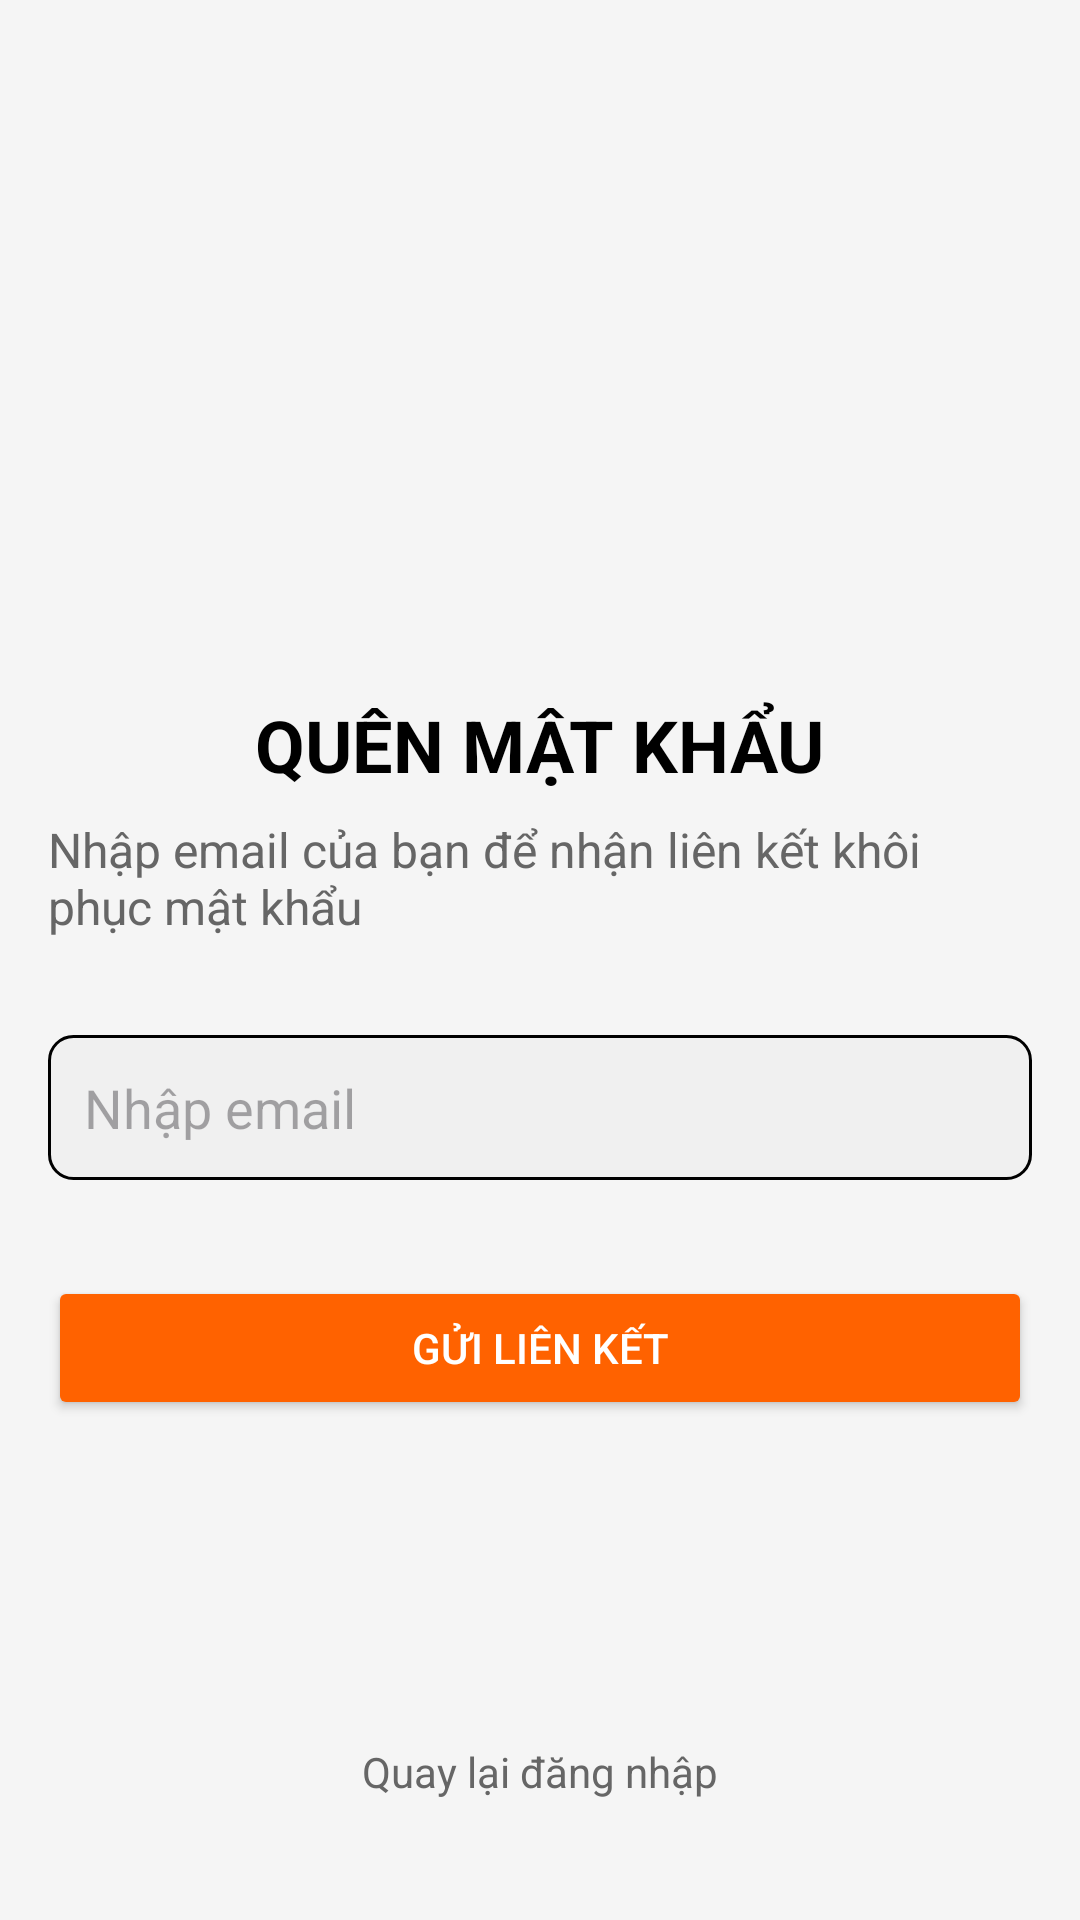

Produce the Android XML layout that renders to this screen, including the resource entries it uses.
<!-- AndroidManifest.xml: application theme Theme.UDQLNhaHangOrderZone -->
<!-- res/layout/tt_activity_forgotpasssword.xml -->
<?xml version="1.0" encoding="utf-8"?>
<LinearLayout xmlns:android="http://schemas.android.com/apk/res/android"
    xmlns:app="http://schemas.android.com/apk/res-auto"
    android:layout_width="match_parent"
    android:layout_height="match_parent"
    android:orientation="vertical"
    android:padding="16dp"
    android:background="#F5F5F5">

    
    <LinearLayout
        android:layout_width="match_parent"
        android:layout_height="wrap_content"
        android:gravity="center"
        android:layout_marginBottom="16dp">
        <ImageView
            android:layout_width="250dp"
            android:layout_height="200dp"
            android:src="@drawable/ic_logo"
            android:layout_gravity="center" />
    </LinearLayout>

    
    <LinearLayout
        android:layout_width="match_parent"
        android:layout_height="wrap_content"
        android:orientation="vertical"
        android:gravity="center"
        android:layout_marginBottom="32dp">
        <TextView
            android:layout_width="wrap_content"
            android:layout_height="wrap_content"
            android:text="QUÊN MẬT KHẨU"
            android:textSize="24sp"
            android:textStyle="bold"
            android:textColor="#000000"
            android:layout_gravity="center"
            android:layout_marginBottom="8dp" />
        <TextView
            android:layout_width="wrap_content"
            android:layout_height="wrap_content"
            android:text="Nhập email của bạn để nhận liên kết khôi phục mật khẩu"
            android:textSize="16sp"
            android:textColor="#666666"
            android:layout_gravity="center" />
    </LinearLayout>

    
    <LinearLayout
        android:layout_width="match_parent"
        android:layout_height="wrap_content"
        android:orientation="vertical"
        android:layout_marginBottom="16dp">
        
        <EditText
            android:id="@+id/edtEmail"
            android:layout_width="match_parent"
            android:layout_height="wrap_content"
            android:layout_marginBottom="16dp"
            android:background="@drawable/edit_text_background"
            android:drawableEnd="@drawable/ic_email"
            android:drawablePadding="8dp"
            android:hint="Nhập email"
            android:padding="12dp"
            app:drawableTint="@android:color/black" />
    </LinearLayout>

    
    <LinearLayout
        android:layout_width="match_parent"
        android:layout_height="wrap_content"
        android:layout_marginBottom="32dp">
        <Button
            android:id="@+id/btnSendLink"
            android:layout_width="match_parent"
            android:layout_height="wrap_content"
            android:backgroundTint="#FF6200"
            android:padding="12dp"
            android:text="Gửi liên kết"
            android:textColor="#FFFFFF" />
    </LinearLayout>

    
    <View
        android:layout_width="match_parent"
        android:layout_height="0dp"
        android:layout_weight="1" />

    
    <LinearLayout
        android:layout_width="match_parent"
        android:layout_height="wrap_content"
        android:gravity="center"
        android:layout_marginBottom="24dp">
        <TextView
            android:id="@+id/tvBackToLogin"
            android:layout_width="wrap_content"
            android:layout_height="wrap_content"
            android:text="Quay lại đăng nhập"
            android:textColor="#666666"
            android:textSize="14sp" />
    </LinearLayout>

</LinearLayout>
<!-- resources referenced by this layout -->
<resources>
  <!-- drawable edit_text_background (drawable) -->
  <?xml version="1.0" encoding="utf-8"?>
  <shape xmlns:android="http://schemas.android.com/apk/res/android"
      android:shape="rectangle">
      <stroke
          android:width="1dp"
          android:color="#000000" />
      <solid android:color="#F0F0F0" />
      <corners android:radius="8dp" />
  </shape>
  <style name="Theme.UDQLNhaHangOrderZone" parent="Base.Theme.UDQLNhaHangOrderZone" />
  <style name="Base.Theme.UDQLNhaHangOrderZone" parent="Theme.Material3.DayNight.NoActionBar">
          
          
      </style>
</resources>
